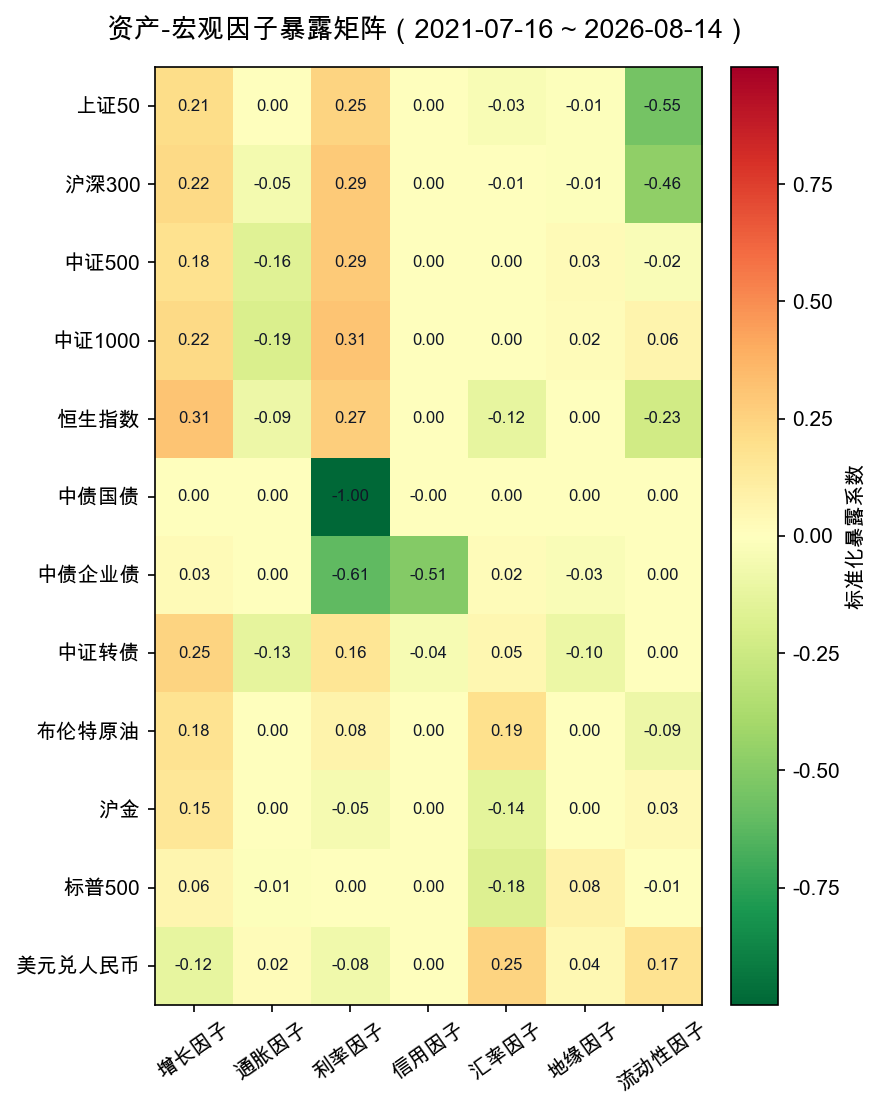

Data behind this chart, as committed beside it:
, 增长因子, 通胀因子, 利率因子, 信用因子, 汇率因子, 地缘因子, 流动性因子, R方
上证50, 0.21, 0.000000, 0.2473, 0.000000, -0.0344, -0.01417, -0.5521, 0.3774
沪深300, 0.2229, -0.05496, 0.2863, 0.000000, -0.005424, -0.007933, -0.4633, 0.2683
中证500, 0.1812, -0.159, 0.2889, 0.000000, 0.000000, 0.02796, -0.02361, 0.1254
中证1000, 0.2193, -0.1884, 0.3057, 0.000000, 0.000000, 0.01608, 0.06486, 0.1128
恒生指数, 0.3103, -0.08697, 0.2691, 0.000000, -0.1218, 0.000000, -0.2313, 0.3351
中债国债, 0.002679, 0.000000, -0.9997, -0.000418, 0.001211, 0.000000, 0.003089, 0.9979
中债企业债, 0.02875, 0.000000, -0.6133, -0.5061, 0.022, -0.03046, 0.000000, 0.6582
中证转债, 0.2472, -0.132, 0.1578, -0.04025, 0.04724, -0.09629, 0.000000, 0.1269
布伦特原油, 0.1755, 0.000000, 0.07694, 0.000000, 0.1927, 0.000000, -0.09007, 0.09057
沪金, 0.1506, 0.000000, -0.04902, 0.000000, -0.1403, 0.000000, 0.03225, 0.1004
标普500, 0.06098, -0.007954, 0.000000, 0.000000, -0.1786, 0.07944, -0.007158, 0.1269
美元兑人民币, -0.1204, 0.02157, -0.07521, 0.000000, 0.2486, 0.03928, 0.1747, 0.1826
